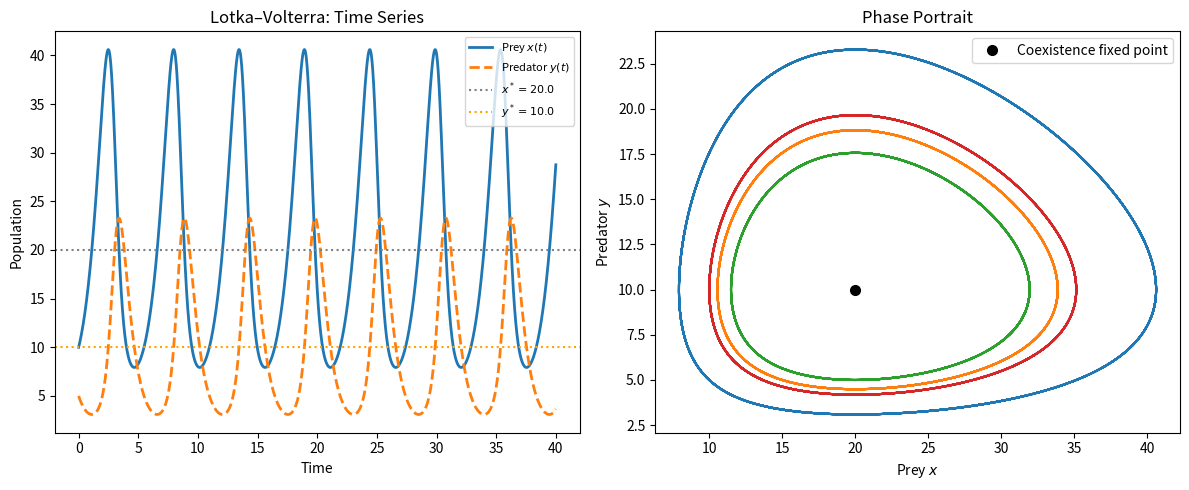
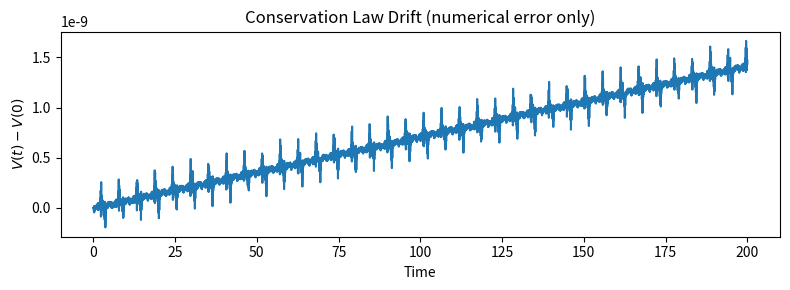

Python code for these plots, in order:
import numpy as np
import matplotlib.pyplot as plt
from scipy.integrate import solve_ivp

alpha, beta, delta, gamma = 1.0, 0.1, 0.075, 1.5

def lotka_volterra(t, y):
    x, p = y
    return [alpha*x - beta*x*p, delta*x*p - gamma*p]

# Multiple initial conditions
ics = [(10, 5), (15, 5), (20, 5), (10, 10)]
t_span = (0, 40)
t_eval = np.linspace(*t_span, 2000)

fig, axes = plt.subplots(1, 2, figsize=(12, 5))

# Time series for one trajectory
sol = solve_ivp(lotka_volterra, t_span, ics[0], t_eval=t_eval, method='RK45', rtol=1e-8)
axes[0].plot(sol.t, sol.y[0], label='Prey $x(t)$', linewidth=2)
axes[0].plot(sol.t, sol.y[1], label='Predator $y(t)$', linewidth=2, linestyle='--')
axes[0].axhline(gamma/delta, color='gray', linestyle=':', label=f'$x^* = {gamma/delta:.1f}$')
axes[0].axhline(alpha/beta, color='orange', linestyle=':', label=f'$y^* = {alpha/beta:.1f}$')
axes[0].set_xlabel('Time')
axes[0].set_ylabel('Population')
axes[0].set_title('Lotka–Volterra: Time Series')
axes[0].legend(fontsize=8)

# Phase portrait
for x0, y0 in ics:
    sol = solve_ivp(lotka_volterra, t_span, [x0, y0], t_eval=t_eval, method='RK45', rtol=1e-8)
    axes[1].plot(sol.y[0], sol.y[1], linewidth=1.5)
axes[1].plot(gamma/delta, alpha/beta, 'ko', markersize=7, label='Coexistence fixed point')
axes[1].set_xlabel('Prey $x$')
axes[1].set_ylabel('Predator $y$')
axes[1].set_title('Phase Portrait')
axes[1].legend()

plt.tight_layout()
plt.show()

sol = solve_ivp(lotka_volterra, (0, 200), ics[0], t_eval=np.linspace(0, 200, 5000), rtol=1e-10, atol=1e-12)
x_t, y_t = sol.y
V = delta*x_t - gamma*np.log(x_t) + beta*y_t - alpha*np.log(y_t)

fig, ax = plt.subplots(figsize=(8, 3))
ax.plot(sol.t, V - V[0], linewidth=1.5)
ax.set_xlabel('Time')
ax.set_ylabel('$V(t) - V(0)$')
ax.set_title('Conservation Law Drift (numerical error only)')
plt.tight_layout()
plt.show()
